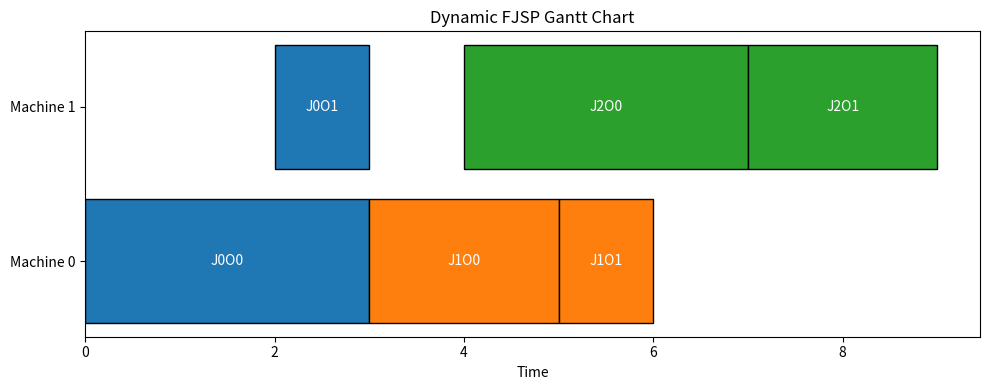
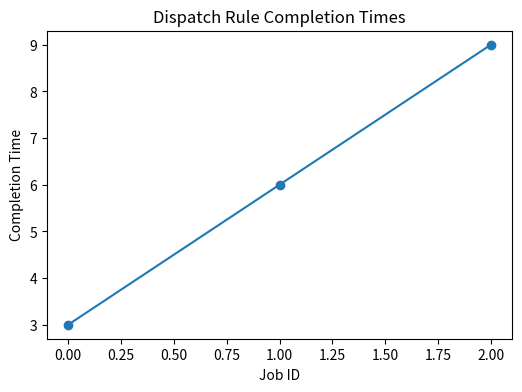
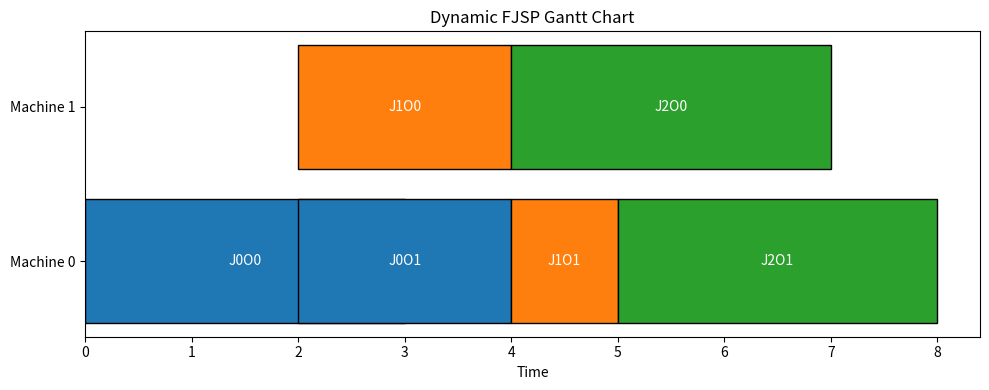
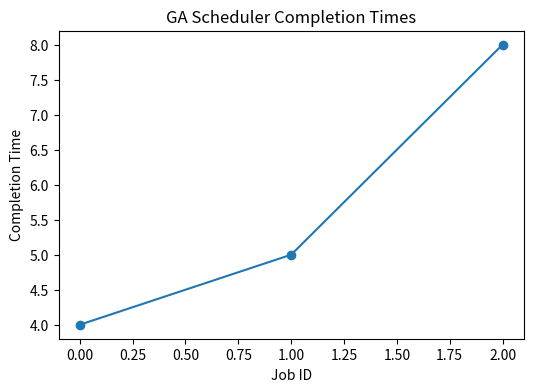

Generate these figures, in order, with matplotlib:
import random
import matplotlib.pyplot as plt
from collections import deque
import numpy as np

# --- Dynamic FJSP Framework ---

class Operation:
    def __init__(self, job_id, op_id, machine_options):
        self.job_id = job_id
        self.op_id = op_id
        self.machine_options = machine_options  # list of (machine_id, proc_time)
        self.assigned_machine = None
        self.start_time = None
        self.end_time = None

class Job:
    def __init__(self, job_id, release_time, operations):
        self.job_id = job_id
        self.release_time = release_time
        self.operations = deque(operations)

class Scheduler:
    def schedule(self, jobs, machines, current_time):
        raise NotImplementedError

class DispatchRuleScheduler(Scheduler):
    # Greedy: pick shortest processing time among available ops on idle machines
    def schedule(self, jobs, machines, current_time):
        schedule = []
        # find available operations
        available_ops = [(job.operations[0], job) for job in jobs
                         if job.release_time <= current_time and job.operations]
        # sort by shortest processing time across machine options
        available_ops.sort(key=lambda xo: min(pt for mid, pt in xo[0].machine_options))
        
        for op, job in available_ops:
            # find earliest available machine
            best_mid, best_pt = min(op.machine_options, key=lambda x: x[1])
            if machines[best_mid] <= current_time:
                op.assigned_machine = best_mid
                op.start_time = current_time
                op.end_time = current_time + best_pt
                machines[best_mid] = op.end_time
                schedule.append(op)
                job.operations.popleft()
        return schedule

class GAScheduler(Scheduler):
    # Simple GA at each dispatching point
    def schedule(self, jobs, machines, current_time, pop_size=10, gens=20):
        ops = [job.operations[0] for job in jobs
               if job.release_time <= current_time and job.operations]
        if not ops:
            return []
        
        best_schedule = None
        best_obj = float('inf')
        
        for _ in range(gens):
            pop = []
            for _ in range(pop_size):
                assignment = {op: random.choice(op.machine_options) for op in ops}
                sim_machines = machines.copy()
                makespan = current_time
                for op in ops:
                    mid, pt = assignment[op]
                    start = max(sim_machines[mid], current_time)
                    makespan = max(makespan, start + pt)
                    sim_machines[mid] = start + pt
                pop.append((assignment, makespan))
            gen_best = min(pop, key=lambda x: x[1])
            if gen_best[1] < best_obj:
                best_obj = gen_best[1]
                best_schedule = gen_best[0]
        
        scheduled = []
        for op, (mid, pt) in best_schedule.items():
            op.assigned_machine = mid
            op.start_time = current_time
            op.end_time = current_time + pt
            machines[mid] = op.end_time
            # remove operation from the corresponding job
            for job in jobs:
                if job.job_id == op.job_id:
                    job.operations.popleft()
                    break
            scheduled.append(op)
        return scheduled

# --- Simulation and Visualization ---

def simulate(dynamic_jobs, scheduler, num_machines=2):
    current_time = 0
    machines = {m: 0 for m in range(num_machines)}
    all_ops = []
    pending_jobs = []
    release_times = sorted(dynamic_jobs, key=lambda j: j.release_time)
    
    while release_times or any(job.operations for job in pending_jobs):
        # add newly released jobs
        while release_times and release_times[0].release_time <= current_time:
            pending_jobs.append(release_times.pop(0))
        # schedule
        ops = scheduler.schedule(pending_jobs, machines, current_time)
        if ops:
            all_ops.extend(ops)
        # advance time
        next_times = [machines[m] for m in machines]
        if release_times:
            next_times.append(release_times[0].release_time)
        current_time = min(t for t in next_times if t > current_time)
    return all_ops

def plot_gantt(ops, num_machines=2):
    fig, ax = plt.subplots(figsize=(10, 4))
    colors = plt.cm.tab10.colors
    for op in ops:
        ax.barh(f"Machine {op.assigned_machine}", op.end_time - op.start_time, left=op.start_time,
                color=colors[op.job_id % len(colors)], edgecolor='black')
        ax.text(op.start_time + (op.end_time - op.start_time)/2, op.assigned_machine,
                f"J{op.job_id}O{op.op_id}", va='center', ha='center', color='white')
    ax.set_xlabel("Time")
    ax.set_title("Dynamic FJSP Gantt Chart")
    plt.tight_layout()
    plt.show()

def plot_obj(ops, title="Completion Times by Job"):
    end_times = {op.job_id: [] for op in ops}
    for op in ops:
        end_times[op.job_id].append(op.end_time)
    jobs = sorted(end_times.keys())
    comp_times = [max(end_times[j]) for j in jobs]
    plt.figure(figsize=(6, 4))
    plt.plot(jobs, comp_times, marker='o')
    plt.xlabel("Job ID")
    plt.ylabel("Completion Time")
    plt.title(title)
    plt.show()

# --- Demo Execution ---
# Job is a class def __init__(self, job_id, release_time, operations)
# Operation is a class def __init__(self, job_id, op_id, machine_options), # machine_options= list of (machine_id, proc_time)
dynamic_jobs = [
    Job(0, 0, [Operation(0, 0, [(0,3),(1,4)]), Operation(0,1, [(0,2),(1,1)])]),
    Job(1, 2, [Operation(1, 0, [(0,2),(1,2)]), Operation(1,1, [(0,1),(1,3)])]),
    Job(2, 4, [Operation(2, 0, [(0,4),(1,3)]), Operation(2,1, [(0,3),(1,2)])]),
]

ops_dr = simulate(dynamic_jobs, DispatchRuleScheduler())
plot_gantt(ops_dr)
plot_obj(ops_dr, title="Dispatch Rule Completion Times")

# Re-create jobs for fair comparison
dynamic_jobs = [
    Job(0, 0, [Operation(0, 0, [(0,3),(1,4)]), Operation(0,1, [(0,2),(1,1)])]),
    Job(1, 2, [Operation(1, 0, [(0,2),(1,2)]), Operation(1,1, [(0,1),(1,3)])]),
    Job(2, 4, [Operation(2, 0, [(0,4),(1,3)]), Operation(2,1, [(0,3),(1,2)])]),
]

ops_ga = simulate(dynamic_jobs, GAScheduler())
plot_gantt(ops_ga)
plot_obj(ops_ga, title="GA Scheduler Completion Times")

# Compare average completion times
avg_dr = np.mean([max(end_times) for end_times in 
                  [[op.end_time for op in ops_dr if op.job_id == j] for j in set(op.job_id for op in ops_dr)]])
avg_ga = np.mean([max(end_times) for end_times in 
                  [[op.end_time for op in ops_ga if op.job_id == j] for j in set(op.job_id for op in ops_ga)]])
print(f"Avg Completion Time - Dispatch Rule: {avg_dr:.2f}, GA: {avg_ga:.2f}")
